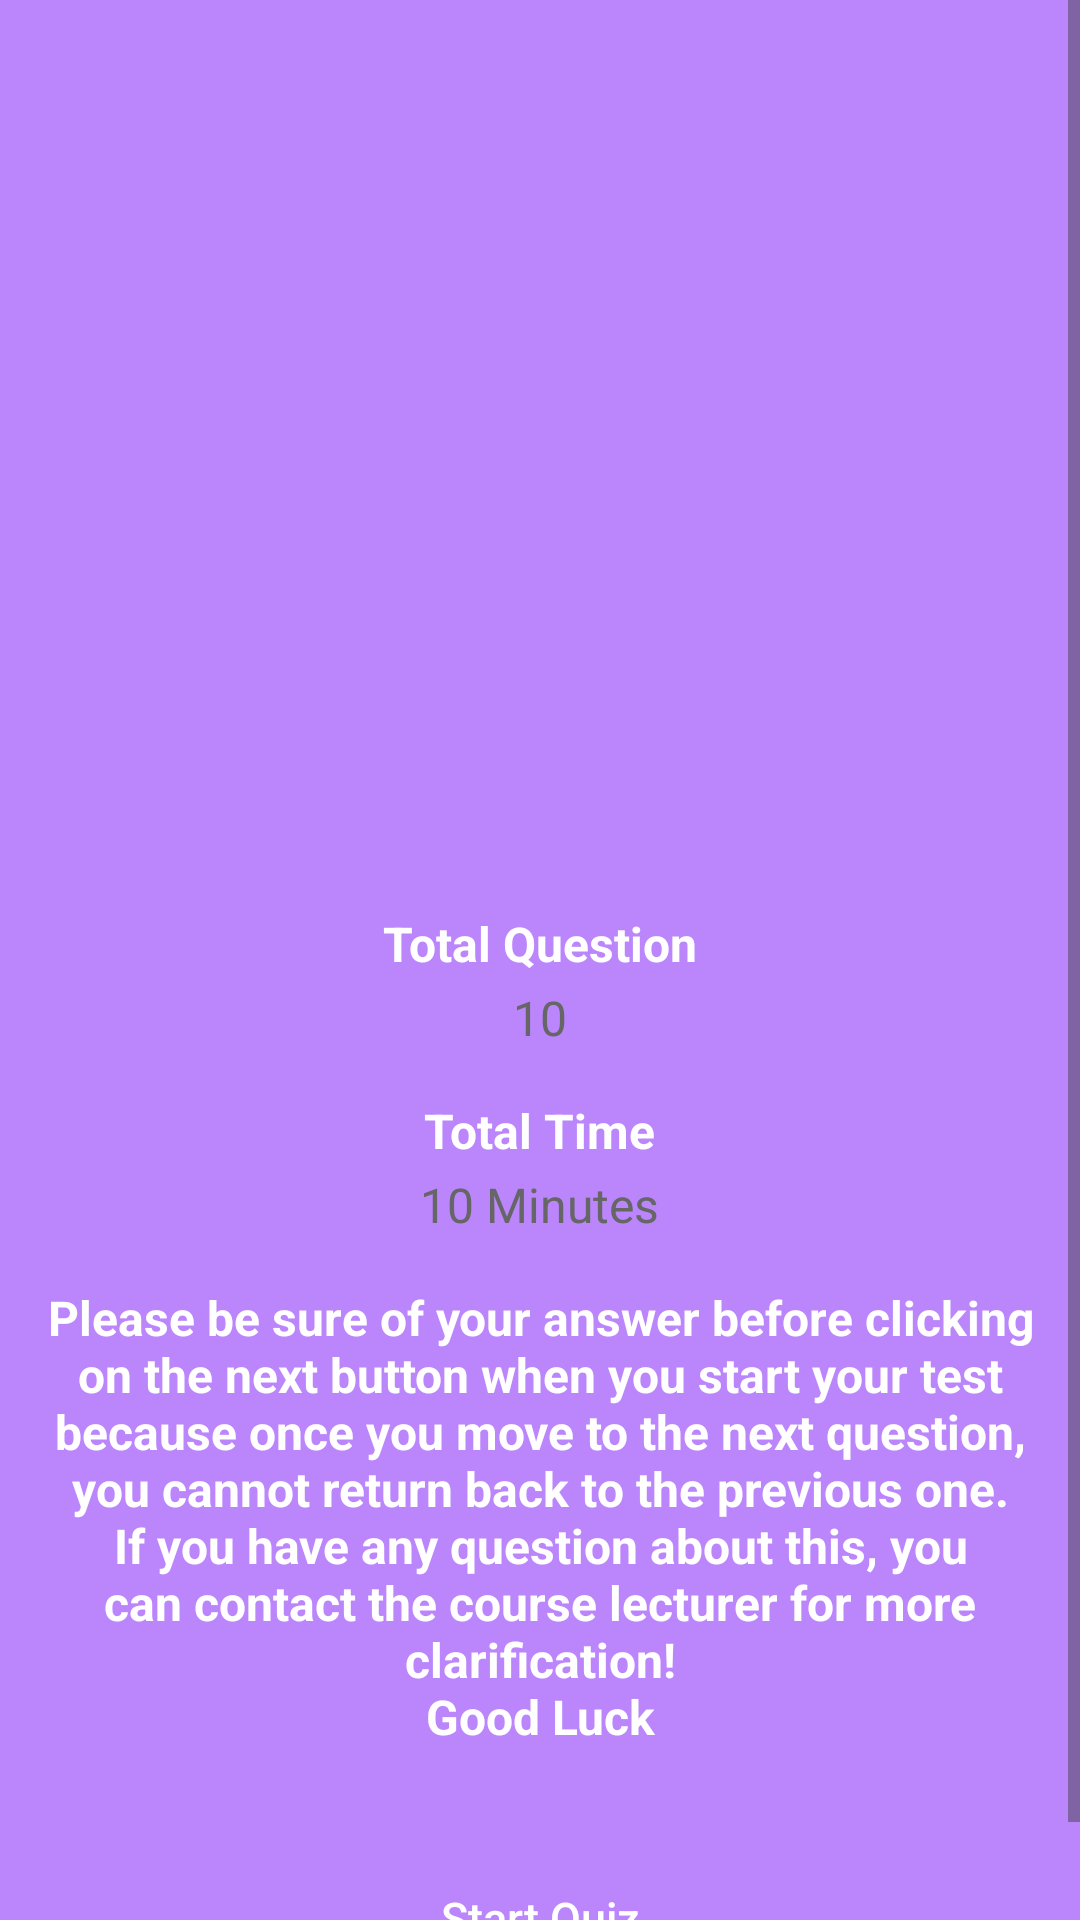

Write the Android layout XML for this screen, with the resource values it uses.
<!-- AndroidManifest.xml: application theme Theme.AssessmentApp -->
<!-- res/layout/fragment_details.xml -->
<?xml version="1.0" encoding="utf-8"?>
<RelativeLayout xmlns:android="http://schemas.android.com/apk/res/android"
    xmlns:tools="http://schemas.android.com/tools"
    android:layout_width="match_parent"
    android:layout_height="match_parent"
    android:background="@color/purple_200"
    xmlns:app="http://schemas.android.com/apk/res-auto"
    tools:context=".views.DetailsFragment">

    <com.google.android.material.appbar.AppBarLayout
        android:layout_width="match_parent"
        android:id="@+id/parent_bar"
        android:layout_height="wrap_content">

        <androidx.appcompat.widget.Toolbar
            android:id="@+id/toolBar_report"
            android:layout_width="match_parent"
            android:layout_height="?attr/actionBarSize"
            android:background="@color/purple_200"
            app:titleTextColor="@color/white"
            app:contentInsetStartWithNavigation="0dp"
            app:popupTheme="@style/ThemeOverlay.AppCompat.Light" />

    </com.google.android.material.appbar.AppBarLayout>

    <ScrollView
        android:layout_width="match_parent"
        android:layout_height="wrap_content">

        <RelativeLayout
            android:layout_width="match_parent"
            android:layout_height="wrap_content">


    <ImageView
        android:layout_width="match_parent"
        android:layout_height="230dp"
        android:layout_below="@id/parent_bar"
        android:id="@+id/quiz_image_detail"
        android:scaleType="centerCrop"
        android:src="@drawable/profile"/>


    <View
        android:layout_width="match_parent"
        android:layout_height="15dp" />

        <LinearLayout
            android:layout_width="match_parent"
            android:layout_height="wrap_content"
            android:gravity="center_horizontal"
            android:layout_below="@id/quiz_image_detail"
            android:orientation="vertical">

            <View
                android:layout_width="match_parent"
                android:layout_height="1dp"
                android:layout_marginTop="25dp"
                android:background="@color/purple_200" />
            <TextView
                android:id="@+id/quiz_title_detail"
                android:layout_width="wrap_content"
                android:layout_height="wrap_content"
                android:textAppearance="@style/TextAppearance.AppCompat.Subhead"
                android:textColor="@color/white"
                android:textStyle="bold" />

            <View
                android:layout_width="match_parent"
                android:layout_height="1dp"
                android:layout_marginTop="25dp"
                android:background="@color/purple_200" />
            <TextView
                android:layout_width="wrap_content"
                android:layout_height="wrap_content"
                android:text="Total Question"
                android:textAppearance="@style/TextAppearance.AppCompat.Subhead"
                android:textColor="@color/white"
                android:textStyle="bold" />

            <TextView
                android:id="@+id/tv_total_question"
                android:layout_width="wrap_content"
                android:layout_height="wrap_content"
                android:layout_marginTop="3dp"
                android:text="10"
                android:textAppearance="@style/TextAppearance.AppCompat.Subhead"
                android:textColor="@color/grey_60" />


            <View
                android:layout_width="match_parent"
                android:layout_height="1dp"
                android:layout_marginTop="15dp"
                android:background="@color/purple_200" />
            <TextView
                android:layout_width="wrap_content"
                android:layout_height="wrap_content"
                android:text="Total Time"
                android:textAppearance="@style/TextAppearance.AppCompat.Subhead"
                android:textColor="@color/white"
                android:textStyle="bold" />

            <TextView
                android:id="@+id/tv_total_time"
                android:layout_width="wrap_content"
                android:layout_height="wrap_content"
                android:layout_marginTop="3dp"
                android:text="10 Minutes"
                android:textAppearance="@style/TextAppearance.AppCompat.Subhead"
                android:textColor="@color/grey_60" />

            <View
                android:layout_width="match_parent"
                android:layout_height="1dp"
                android:layout_marginTop="15dp"
                android:background="@color/purple_200" />
            <TextView
                android:layout_width="wrap_content"
                android:layout_height="wrap_content"
                android:text="@string/quiz_instruction"
                android:textAppearance="@style/TextAppearance.AppCompat.Subhead"
                android:textColor="@color/white"
                android:layout_marginLeft="6dp"
                android:layout_marginRight="6dp"
                android:textAlignment="center"
                android:textStyle="bold" />

            <View
                android:layout_width="match_parent"
                android:layout_height="1dp"
                android:layout_marginTop="25dp"
                android:background="@color/purple_200" />

            <androidx.appcompat.widget.AppCompatButton
                android:id="@+id/start_quiz_button"
                android:layout_width="wrap_content"
                android:layout_height="wrap_content"
                android:layout_marginBottom="5dp"
                android:layout_marginLeft="15dp"
                android:background="@drawable/quiz_button"
                android:padding="20dp"
                android:layout_centerInParent="true"
                android:textColor="@color/white"
                android:text="Start Quiz"
                android:textAllCaps="false"
                android:textSize="15sp"
                android:layout_marginRight="15dp"/>


        </LinearLayout>
        </RelativeLayout>
    </ScrollView>




</RelativeLayout>
<!-- resources referenced by this layout -->
<resources>
  <color name="grey_60">#666666</color>
  <color name="purple_200">#FFBB86FC</color>
  <color name="white">#FFFFFFFF</color>
  <string name="quiz_instruction">Please be sure of your answer before clicking on the next button when you start your test because once you move to the next question, you cannot return back to the previous one. If you have any question about this, you can contact the course lecturer for more clarification!\nGood Luck</string>
  <style name="Theme.AssessmentApp" parent="Base.Theme.AssessmentApp" />
  <style name="Base.Theme.AssessmentApp" parent="Theme.Material3.DayNight.NoActionBar">
          
          
      </style>
</resources>
